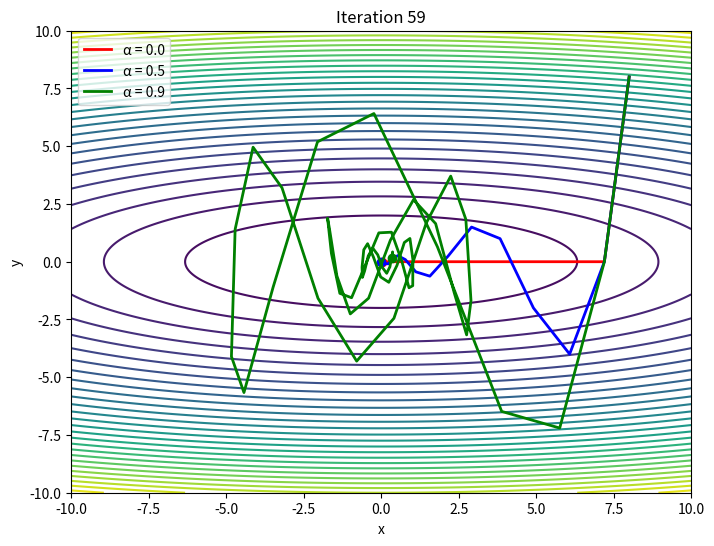

This figure's Python source:
import numpy as np
import matplotlib.pyplot as plt
from matplotlib.animation import FuncAnimation, PillowWriter

# 関数 f(x, y) = 0.5 * (x^2 + 10*y^2) とその勾配
def f(x, y):
    return 0.5 * (x**2 + 10 * y**2)

def grad_f(x, y):
    return np.array([x, 10 * y])

# 勾配降下法 with モーメンタムのシミュレーション
def gradient_descent_momentum(alpha, eta, init, num_iters):
    x, y = init
    v = np.array([0.0, 0.0])
    traj = [(x, y)]
    for _ in range(num_iters):
        grad = grad_f(x, y)
        v = alpha * v - eta * grad
        x, y = np.array([x, y]) + v
        traj.append((x, y))
    return np.array(traj)

# シミュレーションパラメータ
eta = 0.1          # 学習率
num_iters = 60     # 更新回数
init = np.array([8.0, 8.0])  # 初期位置

# 異なるモーメンタム係数
alphas = [0.0, 0.5, 0.9]
trajectories = {alpha: gradient_descent_momentum(alpha, eta, init, num_iters)
                for alpha in alphas}

# 描画用のメッシュグリッドを作成（関数の等高線表示用）
x_vals = np.linspace(-10, 10, 400)
y_vals = np.linspace(-10, 10, 400)
X, Y = np.meshgrid(x_vals, y_vals)
Z = f(X, Y)

# プロット初期化
fig, ax = plt.subplots(figsize=(8, 6))
contour = ax.contour(X, Y, Z, levels=30, cmap='viridis')
colors = {0.0: 'red', 0.5: 'blue', 0.9: 'green'}
lines = {}
points = {}

for alpha in alphas:
    # 各軌跡の線を初期化
    line, = ax.plot([], [], color=colors[alpha], label=f'α = {alpha}', lw=2)
    lines[alpha] = line
    # 現在の位置を示す点
    point, = ax.plot([], [], 'o', color=colors[alpha])
    points[alpha] = point

ax.set_xlim(-10, 10)
ax.set_ylim(-10, 10)
ax.set_xlabel('x')
ax.set_ylabel('y')
ax.set_title('Gradient Descent with Momentum')
ax.legend()

# アニメーション更新関数
def animate(i):
    for alpha in alphas:
        traj = trajectories[alpha]
        # i番目までの軌跡を更新
        lines[alpha].set_data(traj[:i+1, 0], traj[:i+1, 1])
        # 現在の位置の点を更新（スカラー値をリストに変換）
        points[alpha].set_data([traj[i, 0]], [traj[i, 1]])
    ax.set_title(f'Iteration {i}')
    return list(lines.values()) + list(points.values())

# アニメーション作成
anim = FuncAnimation(fig, animate, frames=num_iters, interval=200, blit=True)

# GIFとして保存（PillowWriterを使用）
anim.save("momentum_comparison.gif", writer=PillowWriter(fps=5))

plt.show()
